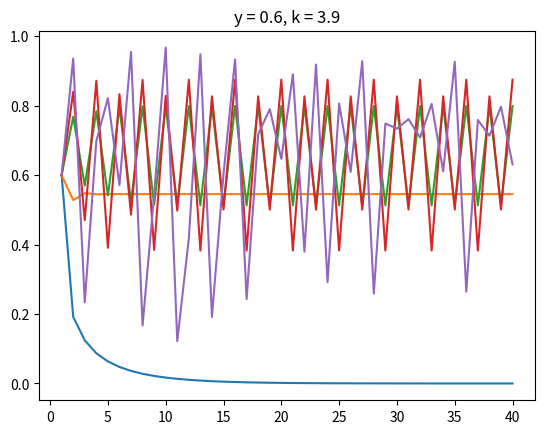

Python code for this plot:
import numpy as np
import matplotlib.pyplot as plt


def main(k, y=0.6):
    x = np.linspace(1, 40, 40)
    plt.title(f"y = {y}, k = {k}")
    list_y = [y]
    for i in range(39):
        y = k * y * (1 - y)
        list_y.append(y)
    y_real = np.array(list_y)
    plt.plot(x, y_real)

    plt.show()


if __name__ == '__main__':
    main(0.8)
    main(2.2)
    main(3.2)
    main(3.5)
    main(3.9)











